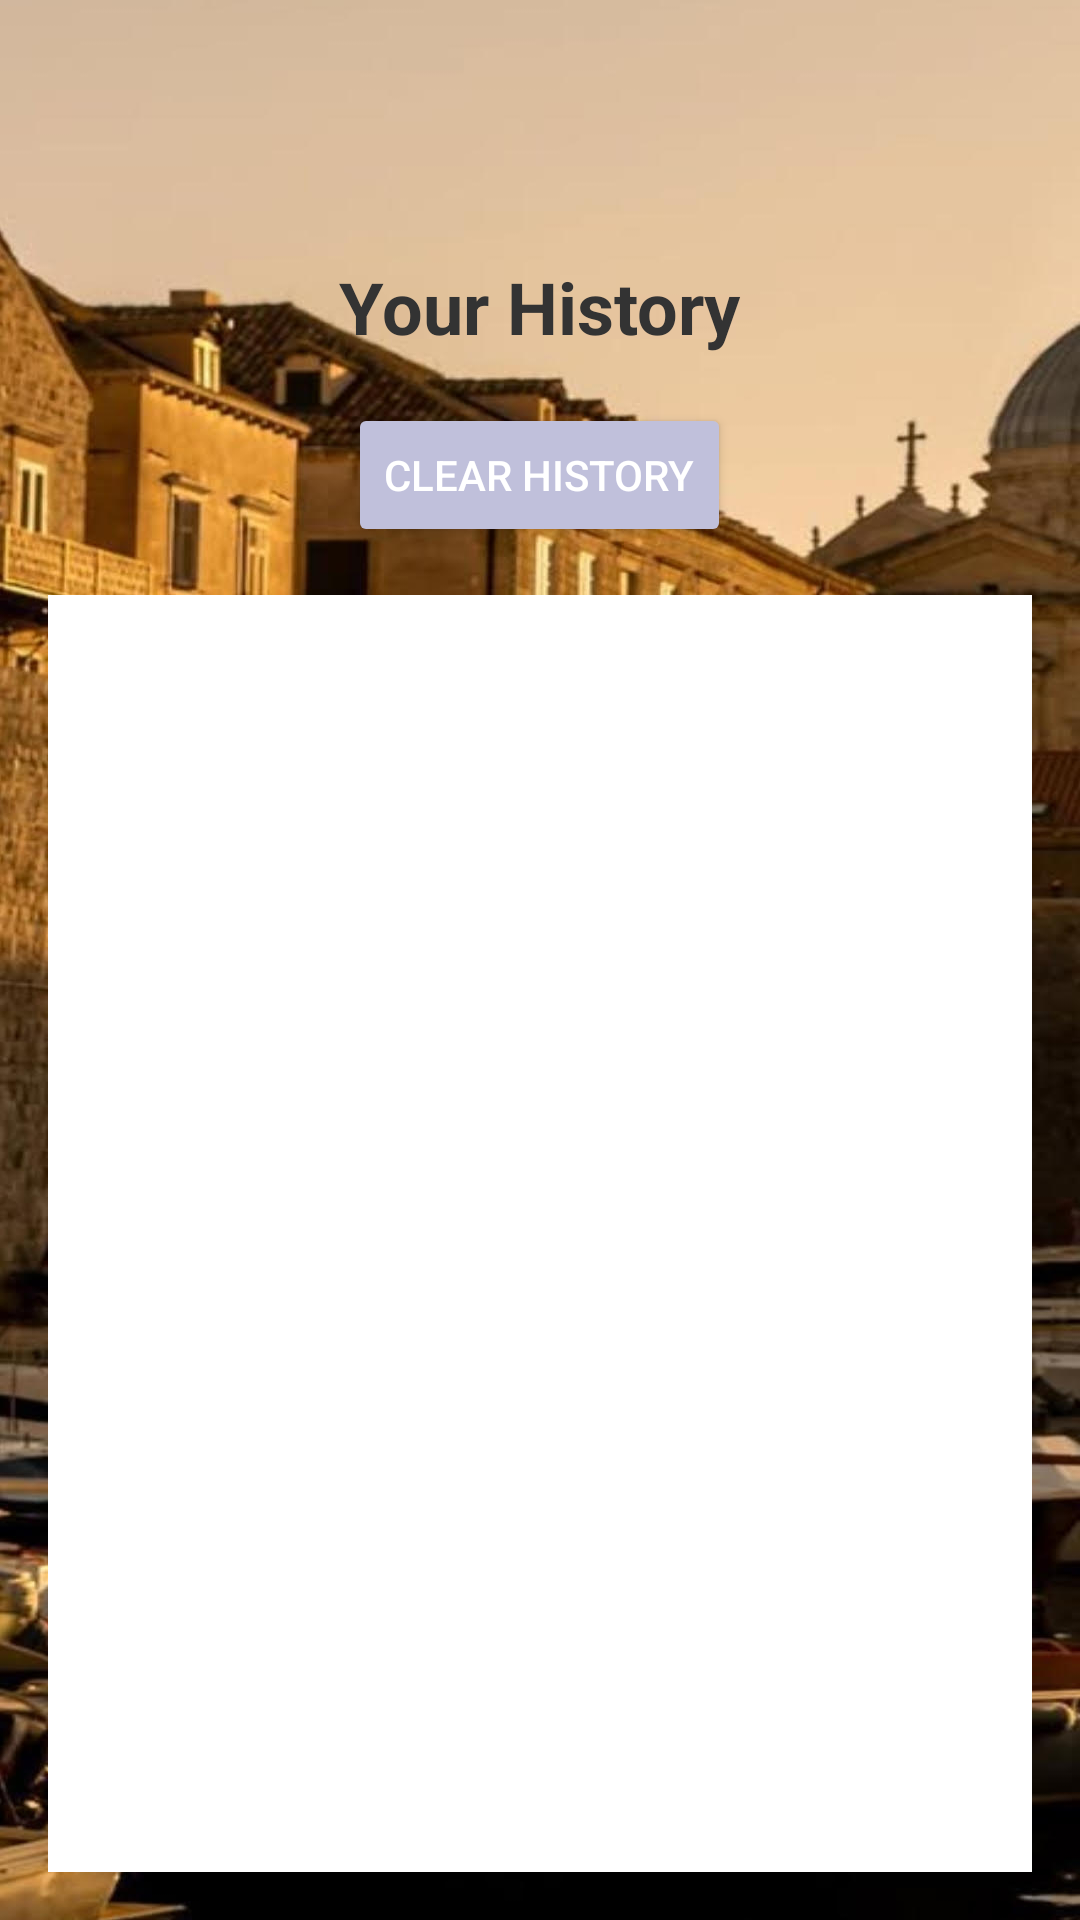

Reconstruct the res/layout file that produces this screen, plus the resources it refers to.
<!-- AndroidManifest.xml: application theme Theme.MultiWay -->
<!-- res/layout/fragment_history.xml -->
<LinearLayout xmlns:android="http://schemas.android.com/apk/res/android"
    android:id="@+id/historyContainer"
    android:layout_width="match_parent"
    android:layout_height="match_parent"
    android:background="@drawable/pic8"
    android:orientation="vertical"
    android:padding="16dp"
    >

    <TextView
        android:id="@+id/historyTitle"
        android:layout_width="wrap_content"
        android:layout_height="wrap_content"
        android:layout_gravity="center"
        android:layout_marginBottom="16dp"
        android:text="Your History"
        android:textColor="#333333"
        android:textSize="24sp"
        android:textStyle="bold"
        android:layout_marginTop="70dp"/>

    <Button
        android:id="@+id/clearHistoryButton"
        android:layout_width="wrap_content"
        android:layout_height="wrap_content"
        android:layout_gravity="center_horizontal"
        android:text="Clear History"
        android:backgroundTint="@color/lavender"
        android:textColor="@android:color/white"
        android:layout_marginBottom="16dp"/>

    <androidx.recyclerview.widget.RecyclerView
        android:id="@+id/recyclerViewHistory"
        android:layout_width="367dp"
        android:layout_height="577dp"
        android:clipToPadding="false"
        android:paddingBottom="16dp"
        android:background="@color/white" />


</LinearLayout>
<!-- resources referenced by this layout -->
<resources>
  <color name="lavender">#C0C0DB</color>
  <color name="white">#FFFFFFFF</color>
  <!-- drawable pic8: jpg bitmap (drawable, 200416 bytes) -->
  <style name="Theme.MultiWay" parent="Theme.MaterialComponents.DayNight.NoActionBar">
          
          <item name="colorPrimary">@color/lavender</item>
          <item name="colorPrimaryVariant">@color/lavender</item>
          <item name="colorOnPrimary">@color/white</item>
          
          <item name="colorSecondary">@color/teal_200</item>
          <item name="colorSecondaryVariant">@color/teal_700</item>
          <item name="colorOnSecondary">@color/black</item>
          
          <item name="android:statusBarColor">?attr/colorPrimaryVariant</item>
          
      </style>
  <color name="teal_200">#FF03DAC5</color>
  <color name="teal_700">#FF018786</color>
  <color name="black">#FF000000</color>
</resources>
